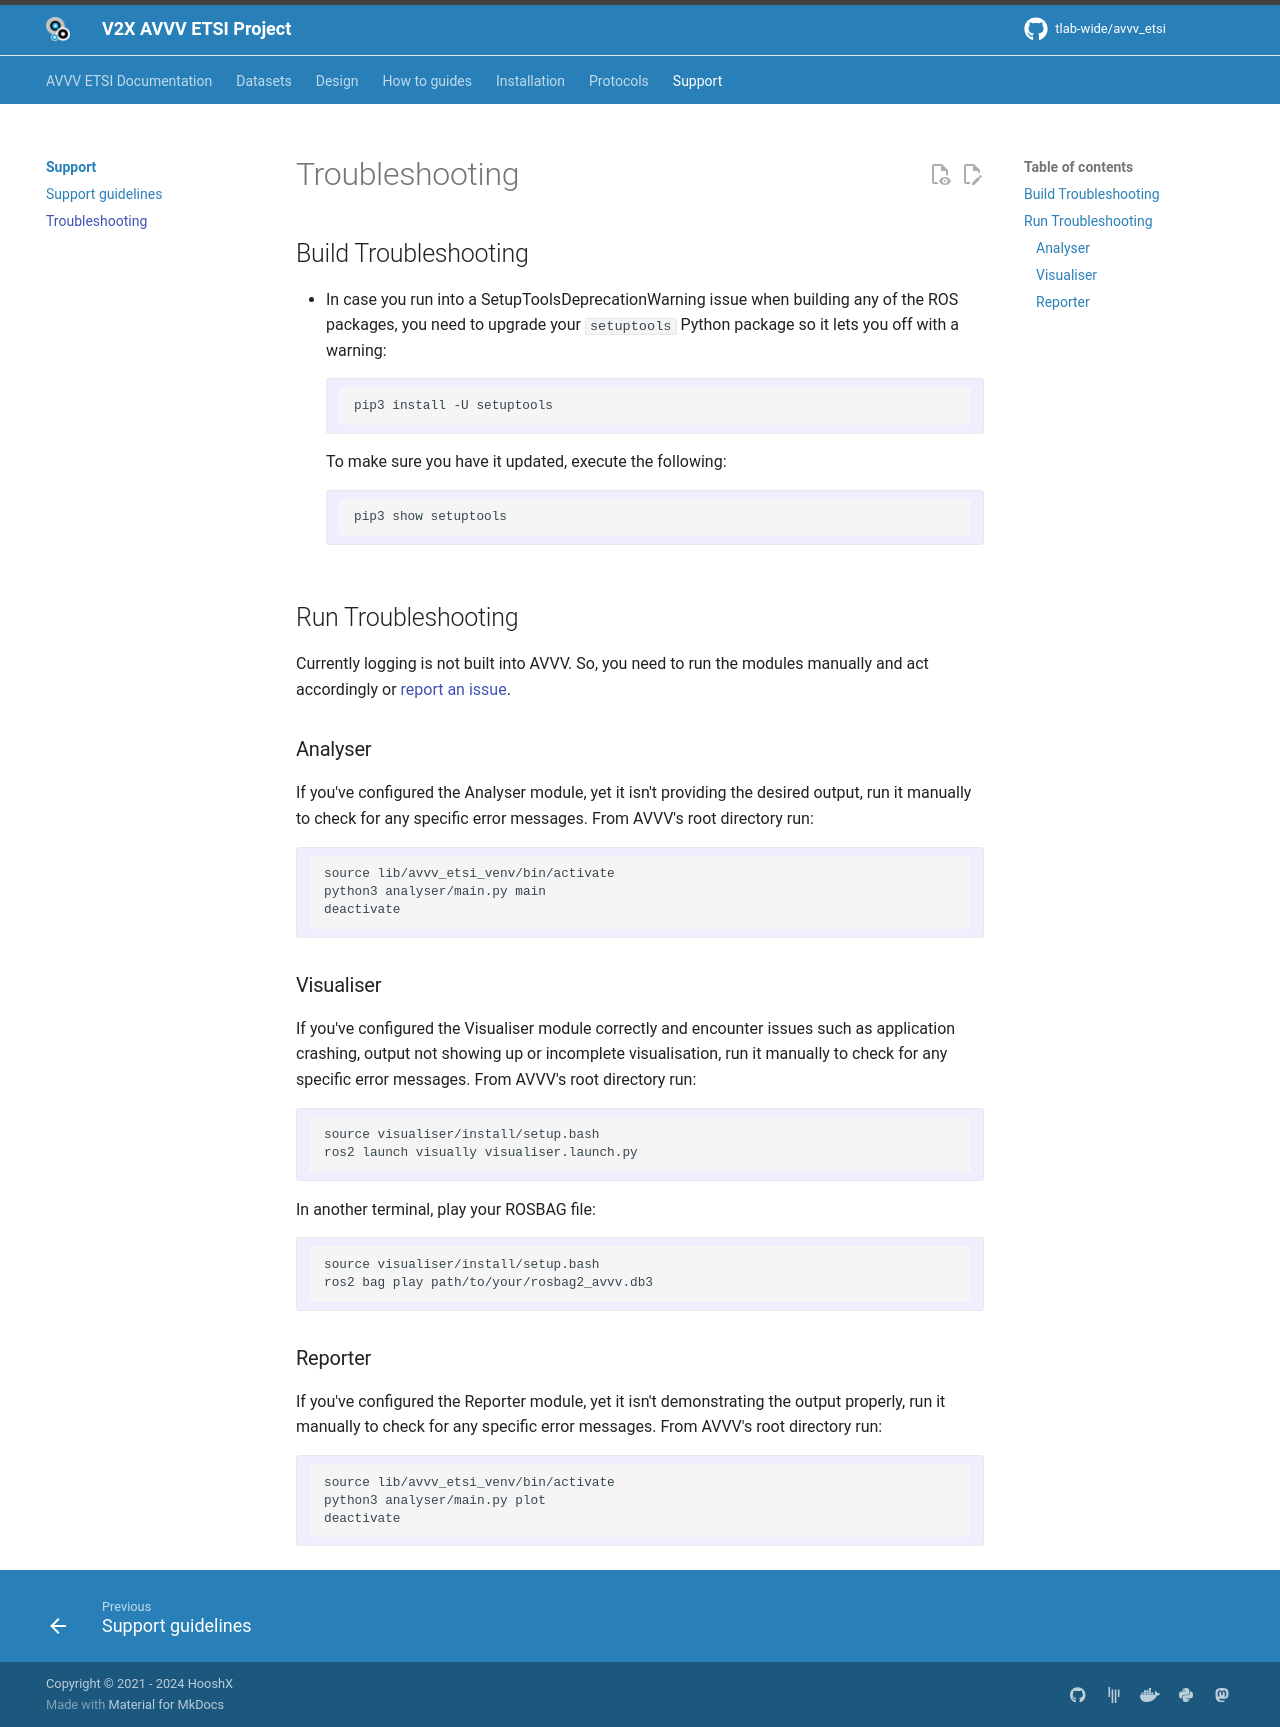

repository: tlab-wide/avvv_etsi · page: support/troubleshooting/index.html · generator: mkdocs

# Troubleshooting

## Build Troubleshooting

- In case you run into a SetupToolsDeprecationWarning issue when building any of the ROS packages, you need to upgrade your `setuptools` Python package so it lets you off with a warning:
```
pip3 install -U setuptools
```
To make sure you have it updated, execute the following:
```
pip3 show setuptools
```

## Run Troubleshooting

Currently logging is not built into AVVV. So, you need to run the modules manually and act accordingly or [report an issue](support_guidelines).

### Analyser

If you've configured the Analyser module, yet it isn't providing the desired output, run it manually to check for any specific error messages. From AVVV's root directory run:

```
source lib/avvv_etsi_venv/bin/activate
python3 analyser/main.py main
deactivate
```

### Visualiser

If you've configured the Visualiser module correctly and encounter issues such as application crashing, output not showing up or incomplete visualisation, run it manually to check for any specific error messages. From AVVV's root directory run:

```
source visualiser/install/setup.bash
ros2 launch visually visualiser.launch.py
```

In another terminal, play your ROSBAG file:

```
source visualiser/install/setup.bash
ros2 bag play path/to/your/rosbag2_avvv.db3
```

### Reporter

If you've configured the Reporter module, yet it isn't demonstrating the output properly, run it manually to check for any specific error messages. From AVVV's root directory run:

```
source lib/avvv_etsi_venv/bin/activate
python3 analyser/main.py plot
deactivate
```
